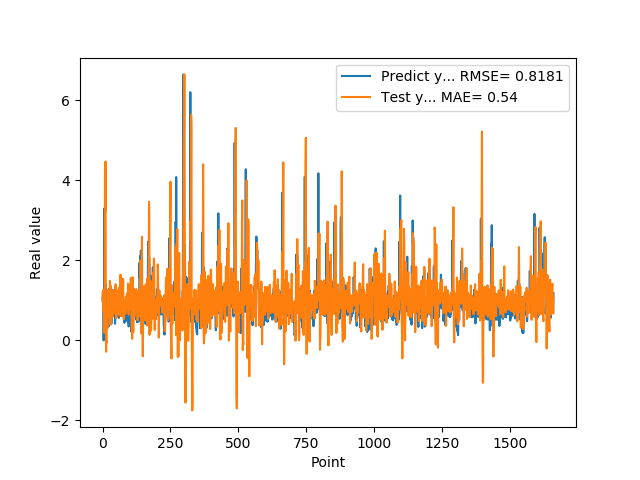

Source data for this figure (header and first rows):
1.074290990829999792e+00, 1.037397548709221295e+00
9.521890282630000035e-01, 1.221169459814846370e+00
9.879170060160000766e-01, 7.343377294165537306e-01
1.011654973029999960e+00, 1.101080017180105175e+00
0.000000000000000000e+00, 1.270325803167909218e+00
7.643579840659999736e-01, 8.654861732209191416e-01
7.788103222849999119e-01, 2.888428937686546849e-01
3.306220054629999794e+00, 1.938964768839380182e-01
1.055441975589999970e+00, 3.996021866155968771e-01
7.543110251430000801e-01, 4.058884567790761011e+00
7.915459871289999283e-01, 3.209516093570035089e+00
1.409499049189999909e+00, 4.475491192371030102e+00
8.875439763070001042e-01, 9.908434570542535846e-01
6.401469707490000660e-01, -2.824506167715001848e-01
5.082880258560000808e-01, -7.059733523091467171e-03
8.640019893649999450e-01, -4.425441051608659110e-02
5.725920200349999822e-01, 6.348178579751505568e-01
8.469420075419999971e-01, 2.973977145063902428e-01
9.181020259860001032e-01, 3.191530803949906292e-01
7.976629734039999420e-01, 7.183629737112774416e-01
9.608020186419998776e-01, 7.981799763986123786e-01
9.555831551549999192e-01, 1.270062154583345704e+00
3.470349907879999862e-01, 1.163689417161074990e+00
9.546210169789999256e-01, 9.164491007524103727e-01
1.293938040730000072e+00, 1.176316492640184119e+00
5.251880288119999962e-01, 9.291371924768406787e-01
4.773890078070000542e-01, 5.697185190345818162e-01
1.275226235389999907e+00, 1.489380348435195955e+00
8.723750114439999814e-01, 1.355510825707915812e+00
8.355640172959999390e-01, 3.976969566920109944e-01
7.321749925609999377e-01, 8.490016682136692916e-01
7.640249729160000225e-01, 1.357636952576925182e+00
4.072830080990000323e-01, 8.642821421649954372e-01
4.752210080619999610e-01, 8.050926432531140264e-01
8.781340122220000488e-01, 7.959273571849159179e-01
7.414129972460000717e-01, 9.200430486774489047e-01
1.258002042770000051e+00, 5.772825418224685201e-01
1.069700956339999953e+00, 1.023528763753496884e+00
7.274609804150000691e-01, 1.222674335414192681e+00
7.892770171170000459e-01, 1.251378685477219310e+00
6.237750053410000550e-01, 1.261307811491672703e+00
6.914690136910000007e-01, 8.625257998639692669e-01
8.557710051540000640e-01, 6.800613211827021276e-01
7.093830108640000187e-01, 9.570687585858096424e-01
1.014547944070000041e+00, 8.475266281932739565e-01
1.115731000900000103e+00, 1.068159067635576331e+00
4.182830154900000208e-01, 1.211975696037492556e+00
1.002280950550000105e+00, 8.530977478311229101e-01
1.218860983849999968e+00, 1.404713517953156465e+00
1.143296003339999922e+00, 1.160343708199497614e+00
6.528189778330000248e-01, 5.534824769939680200e-01
6.746559739110000731e-01, 1.252793811374593558e+00
6.009536385540000802e-01, 1.118606074557288999e+00
6.694570183749999348e-01, 1.049679607832959105e+00
6.538079977039999990e-01, 6.321934272060732996e-01
7.814120054240000224e-01, 7.692340903025577381e-01
1.206303954120000022e+00, 7.759319546303554693e-01
8.469259738919999725e-01, 1.170268174528806160e+00
8.286409974099999687e-01, 8.193922395425154992e-01
6.482390165329999787e-01, 1.077228357562696193e+00
5.623700022700000023e-01, 1.314796199318421399e+00
... 1,599 more rows
